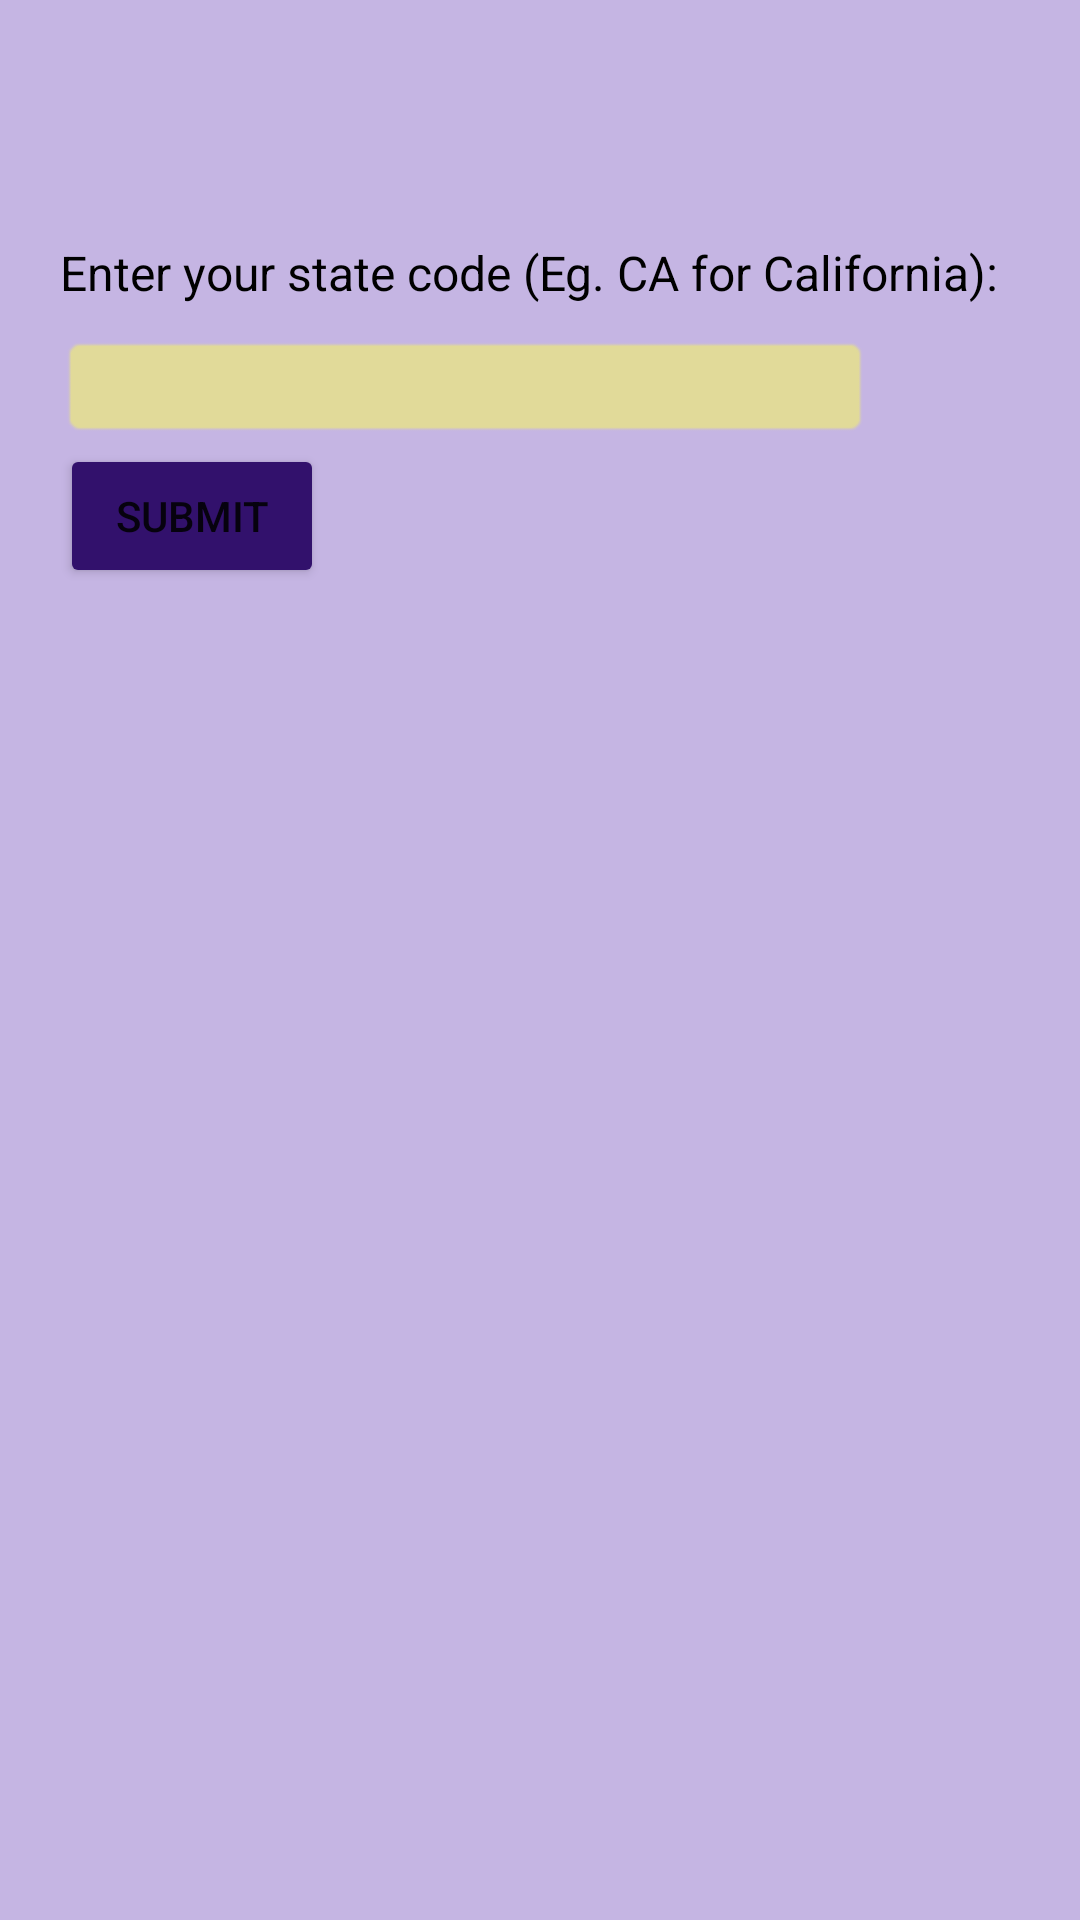

Produce the Android XML layout that renders to this screen, including the resource entries it uses.
<!-- AndroidManifest.xml: application theme Theme.CovidTrackerApp -->
<!-- res/layout/content_main.xml -->
<?xml version="1.0" encoding="utf-8"?>
<ScrollView xmlns:android="http://schemas.android.com/apk/res/android"
    android:layout_width="fill_parent"
    android:layout_height="fill_parent"
    android:fillViewport="true">
<LinearLayout
    android:layout_width="fill_parent"
    android:layout_height="fill_parent"
    android:background="#C5B5E3"
    android:orientation="vertical">

    <TextView
        android:layout_width="fill_parent"
        android:layout_height="wrap_content"
        android:text="@string/enterStateMsg"
        android:layout_marginLeft="20dp"
        android:layout_marginRight="20dp"
        android:layout_marginTop="80dp"
        android:textColor="#000000"
        android:textSize="16sp" />

    <EditText
        android:id="@+id/searchTerm"
        android:layout_width="match_parent"
        android:layout_height="wrap_content"
        android:padding="5dp"
        android:layout_marginTop="10dp"
        android:layout_marginLeft="20dp"
        android:layout_marginRight="70dp"
        android:background="@android:drawable/editbox_background"
        android:backgroundTint="#E1DA99"
        android:singleLine="true"
        android:textColor="#000" />

    <Button
        android:id="@+id/submit"
        android:layout_width="wrap_content"
        android:layout_height="wrap_content"
        android:layout_marginTop="2dp"
        android:layout_marginLeft="20dp"
        android:backgroundTint="#32116C"
        android:text="@string/submitBtn" />

    <TextView
        android:id="@+id/state"
        android:layout_width="wrap_content"
        android:layout_height="wrap_content"
        android:layout_marginLeft="20dp"
        android:layout_marginTop="10dp"
        android:layout_marginRight="20dp"
        android:src="@mipmap/ic_launcher"
        android:textColor="#000000"
        android:textSize="20sp"
        android:textStyle="bold"
        android:visibility="invisible" />
    <TextView
        android:id="@+id/population"
        android:layout_width="wrap_content"
        android:layout_height="wrap_content"
        android:layout_marginLeft="20dp"
        android:textColor="#000000"
        android:textSize="16sp"
        android:layout_marginRight="20dp"
        android:src="@mipmap/ic_launcher"
        android:visibility="invisible" />

    <TextView
        android:id="@+id/metrics"
        android:layout_width="wrap_content"
        android:layout_height="wrap_content"
        android:layout_marginLeft="20dp"
        android:layout_marginTop="5dp"
        android:layout_marginRight="20dp"
        android:src="@mipmap/ic_launcher"
        android:text="@string/metrics"
        android:textColor="#000000"
        android:textSize="16sp"
        android:textStyle="bold|italic"
        android:visibility="invisible" />

    <TextView
        android:id="@+id/infectionRate"
        android:layout_width="wrap_content"
        android:layout_height="wrap_content"
        android:layout_marginLeft="20dp"
        android:layout_marginRight="20dp"
        android:layout_marginTop="5dp"
        android:src="@mipmap/ic_launcher"
        android:text="Infection rate: 0.1"
        android:textColor="#000000"
        android:visibility="invisible" />
    <TextView
        android:id="@+id/testPositivityRatio"
        android:layout_width="wrap_content"
        android:layout_height="wrap_content"
        android:textColor="#000000"
        android:layout_marginTop="5dp"
        android:textSize="14sp"
        android:layout_marginLeft="20dp"
        android:layout_marginRight="20dp"
        android:src="@mipmap/ic_launcher"
        android:visibility="invisible" />
    <TextView
        android:id="@+id/vaccinationInitiated"
        android:layout_width="wrap_content"
        android:layout_height="wrap_content"
        android:textColor="#000000"
        android:textSize="14sp"
        android:layout_marginTop="5dp"
        android:layout_marginLeft="20dp"
        android:layout_marginRight="20dp"
        android:src="@mipmap/ic_launcher"
        android:visibility="invisible" />
    <TextView
        android:id="@+id/vaccinationCompleted"
        android:layout_width="wrap_content"
        android:layout_height="wrap_content"
        android:textColor="#000000"
        android:textSize="14sp"
        android:layout_marginLeft="20dp"
        android:layout_marginTop="5dp"
        android:layout_marginRight="20dp"
        android:src="@mipmap/ic_launcher"
        android:visibility="invisible" />
    <TextView
        android:id="@+id/icuCapacityRatio"
        android:layout_width="wrap_content"
        android:layout_height="wrap_content"
        android:textColor="#000000"
        android:textSize="14sp"
        android:layout_marginTop="5dp"
        android:src="@mipmap/ic_launcher"
        android:layout_marginLeft="20dp"
        android:layout_marginRight="20dp"
        android:visibility="invisible" />
</LinearLayout>
</ScrollView>
<!-- resources referenced by this layout -->
<resources>
  <string name="enterStateMsg">Enter your state code (Eg. CA for California):</string>
  <string name="metrics">Metrics: </string>
  <string name="submitBtn">Submit</string>
  <style name="Theme.CovidTrackerApp" parent="Theme.MaterialComponents.DayNight.DarkActionBar">
          
          <item name="colorPrimary">@color/purple_500</item>
          <item name="colorPrimaryVariant">@color/purple_700</item>
          <item name="colorOnPrimary">@color/white</item>
          
          <item name="colorSecondary">@color/teal_200</item>
          <item name="colorSecondaryVariant">@color/teal_700</item>
          <item name="colorOnSecondary">@color/black</item>
          
          <item name="android:statusBarColor" tools:targetApi="l">?attr/colorPrimaryVariant</item>
          
      </style>
  <!-- not gathered from this repository: default colours our renderer supplied (Android Studio template values) -->
  <color name="purple_500">#FF6200EE</color>
  <color name="purple_700">#FF3700B3</color>
  <color name="teal_200">#FF03DAC5</color>
  <color name="teal_700">#FF018786</color>
  <color name="black">#FF000000</color>
  <color name="white">#FFFFFFFF</color>
</resources>
